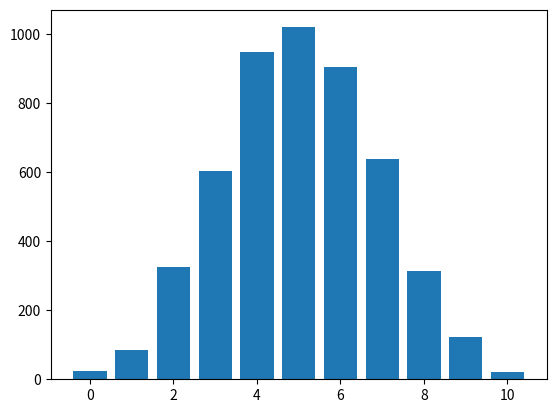

The matplotlib source for this figure:
import random
import matplotlib.pyplot as plt


class Ball:
    def __init__(self):
        self.position_x = None
        self.position_y = None
        self.atBottom = False

    def possible_move(self):
        randNum = random.randint(-1, 1)
        possible_x = self.position_x
        if randNum < 0:
            possible_x = self.position_x - 1
        elif randNum > 0:
            possible_x = self.position_x + 1

        return possible_x

    def moved(self, new_x):
        self.position_y += 1
        self.position_x = new_x


class Grid:
    def __init__(self, bottom_container_count):
        self.bottom_container_count = bottom_container_count
        self.y_levels = bottom_container_count // 2 + 1
        self.middle_x = bottom_container_count // 2
        self.grid = []
        self.fill_grid()

    def fill_grid(self):
        initial_row = [False]*self.bottom_container_count
        initial_row[self.middle_x] = 0
        self.grid.append(initial_row)

        distance_from_middle = 1
        for i in range(1, self.y_levels):
            next_row = initial_row.copy()
            next_row[self.middle_x + distance_from_middle] = 0
            next_row[self.middle_x - distance_from_middle] = 0
            self.grid.append(next_row)
            initial_row = next_row
            distance_from_middle += 1

    def check_valid_move(self, possible_x, possible_y):
        valid_move = True

        if possible_y > self.y_levels - 1:
            valid_move = False
        else:
            x_values_grid = self.grid[possible_y]
            if x_values_grid[possible_x] is False:
                valid_move = False

        return valid_move

    def start_ball(self):
        self.grid[0][self.middle_x] += 1

    def move_levels(self, old_x, old_y, new_x, new_y):
        self.grid[old_y][old_x] -= 1
        self.grid[new_y][new_x] += 1

    def get_base_level(self):
        return self.grid[-1]


class BallSystem:
    def __init__(self, bottom_container_count, balls_count):
        self.gridObj = Grid(bottom_container_count)
        self.balls = [Ball() for _ in range(0, balls_count)]



    def initiate_balls(self):
        for ball in self.balls:
            self.gridObj.start_ball()
            ball.position_y = 0
            ball.position_x = self.gridObj.middle_x

    def check_ball_at_bottom(self, ball, grid):
        ballAtBottom = False
        if ball.atBottom:
            ballAtBottom = True
        elif ball.position_y == grid.y_levels - 1:
            ball.atBottom = True
            ballAtBottom = True

        return ballAtBottom

    def run_ball(self, ball):
        while not ball.atBottom:
            can_move = False
            new_x = None
            new_y = None
            while not can_move:
                new_x = ball.possible_move()
                new_y = ball.position_y + 1
                can_move = self.gridObj.check_valid_move(new_x, new_y)

            self.gridObj.move_levels(ball.position_x, ball.position_y, new_x, new_y)
            ball.moved(new_x)
            ball.atBottom = self.check_ball_at_bottom(ball, self.gridObj)

    def run_all_balls(self):
        self.initiate_balls()
        for ball in self.balls:
            self.run_ball(ball)

        return self.gridObj.get_base_level()

    def graph(self):
        baseLevel = self.run_all_balls()
        x = [i for i in range(0, len(baseLevel))]
        plt.bar(x, baseLevel)
        plt.show()


system = BallSystem(11, 5000)
system.graph()
